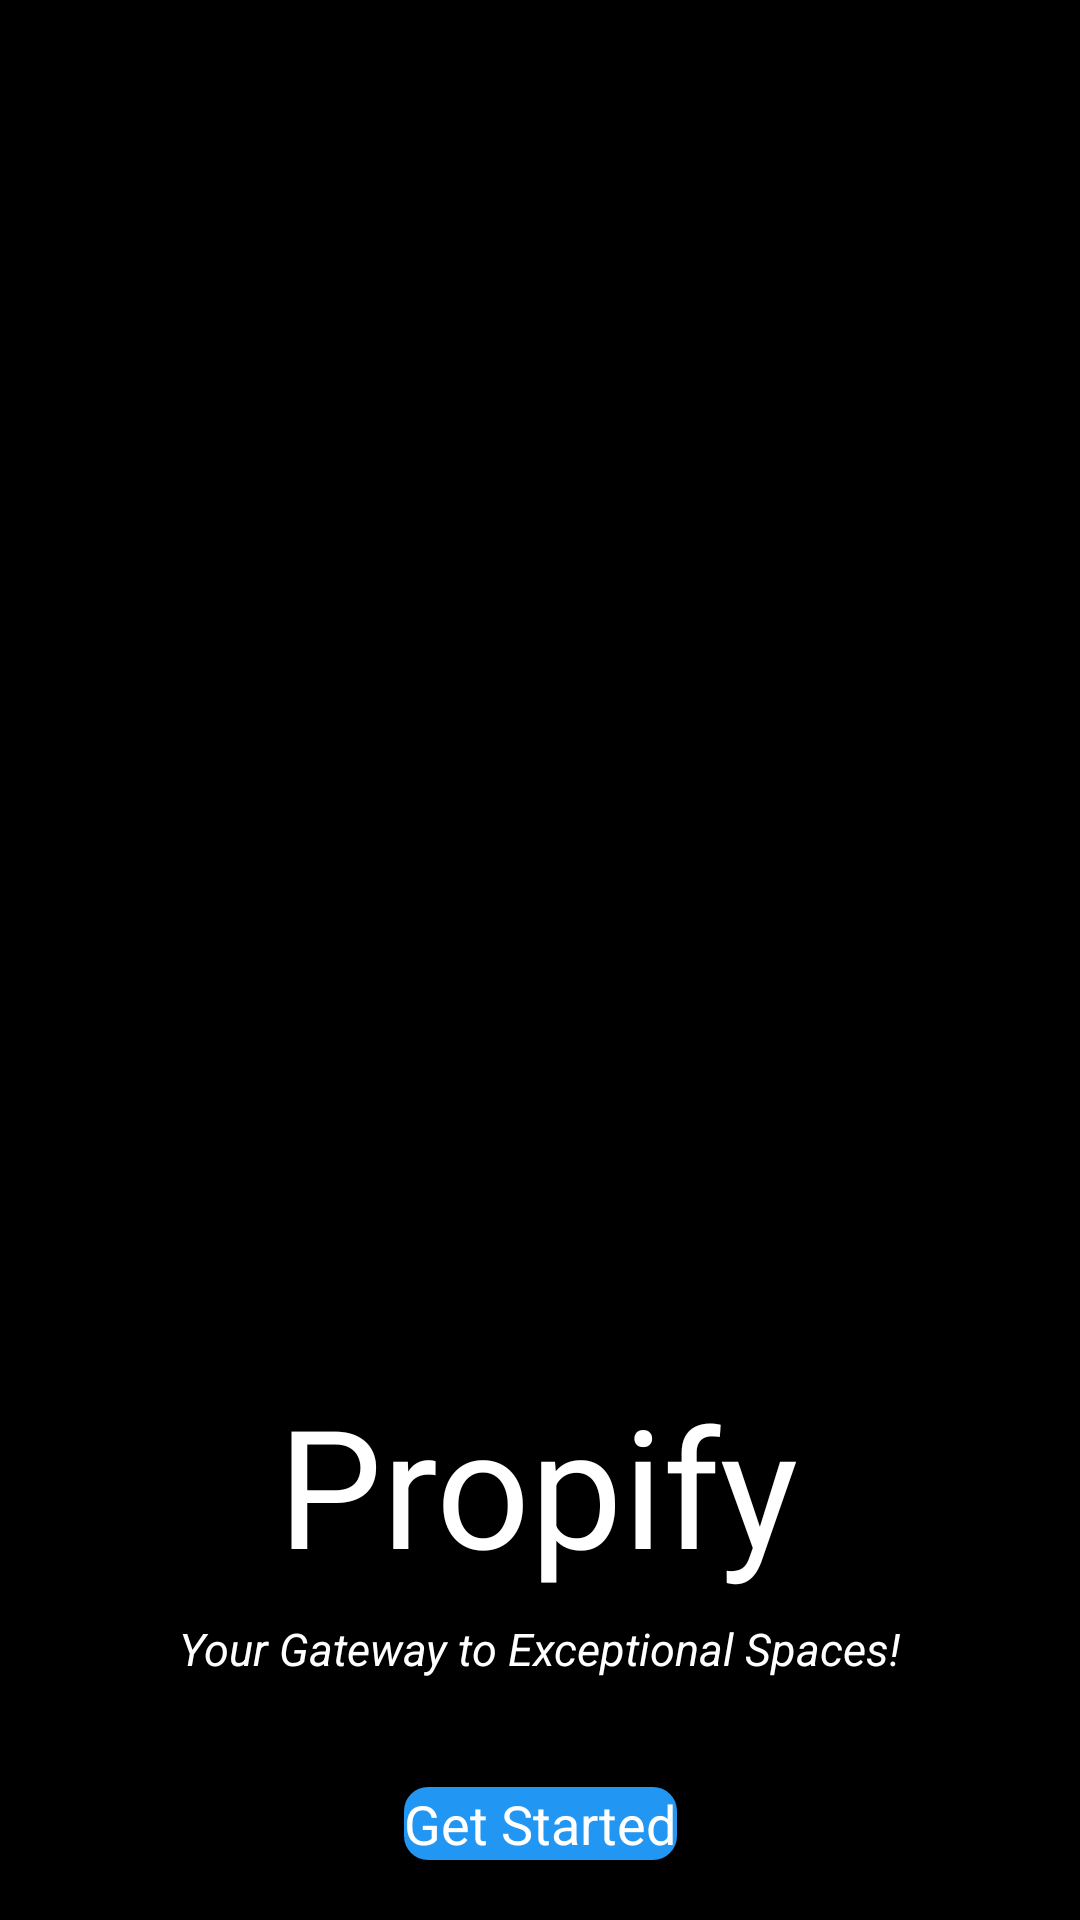

Produce the Android XML layout that renders to this screen, including the resource entries it uses.
<!-- AndroidManifest.xml: application theme Theme.Rentalapp -->
<!-- res/layout/activity_splash_screen.xml -->
<?xml version="1.0" encoding="utf-8"?>
<androidx.constraintlayout.widget.ConstraintLayout
    xmlns:android="http://schemas.android.com/apk/res/android"
    xmlns:app="http://schemas.android.com/apk/res-auto"
    xmlns:tools="http://schemas.android.com/tools"
    android:layout_width="match_parent"
    android:layout_height="match_parent"
    android:background="@color/black"
    tools:context=".splash_screen">

    <ImageView
        android:id="@+id/logoImageView"
        android:layout_width="321dp"
        android:layout_height="446dp"
        android:contentDescription="@string/this_is_the_logo_of_propify_app"
        android:src="@drawable/logo"
        app:layout_constraintBottom_toTopOf="@+id/appNameTextView"
        app:layout_constraintEnd_toEndOf="parent"
        app:layout_constraintStart_toStartOf="parent"
        app:layout_constraintTop_toTopOf="parent"
        app:layout_constraintVertical_bias="0.3" />

    <TextView
        android:id="@+id/appNameTextView"
        android:layout_width="wrap_content"
        android:layout_height="wrap_content"
        android:layout_marginTop="12dp"
        android:text="@string/propify"
        android:textColor="@color/white"
        android:textSize="55sp"
        app:layout_constraintEnd_toEndOf="parent"
        app:layout_constraintHorizontal_bias="0.498"
        app:layout_constraintStart_toStartOf="parent"
        app:layout_constraintTop_toBottomOf="@+id/logoImageView" />


    <Button
        android:id="@+id/getStartedButton"
        android:layout_width="wrap_content"
        android:layout_height="wrap_content"
        android:layout_marginTop="36dp"
        android:background="@drawable/button_background"
        android:text="@string/get_started"
        android:textColor="@color/white"
        android:textSize="18sp"
        android:onClick="Get_Started"
        app:layout_constraintEnd_toEndOf="parent"
        app:layout_constraintStart_toStartOf="parent"
        app:layout_constraintTop_toBottomOf="@+id/textView" />

    <TextView
        android:id="@+id/textView"
        android:layout_width="wrap_content"
        android:layout_height="wrap_content"
        android:layout_marginTop="8dp"
        android:text="@string/your_gateway_to_exceptional_spaces"
        android:textColor="@color/white"
        android:textSize="15sp"
        android:textStyle="italic"
        app:layout_constraintEnd_toEndOf="parent"
        app:layout_constraintStart_toStartOf="parent"
        app:layout_constraintTop_toBottomOf="@+id/appNameTextView" />


</androidx.constraintlayout.widget.ConstraintLayout>
<!-- resources referenced by this layout -->
<resources>
  <color name="black">#FF000000</color>
  <color name="white">#FFFFFFFF</color>
  <!-- drawable button_background (drawable) -->
  <shape xmlns:android="http://schemas.android.com/apk/res/android">
      <solid android:color="#2196F3" /> 
      <corners android:radius="8dp" /> 
  </shape>
  <string name="get_started">Get Started</string>
  <string name="propify">Propify</string>
  <string name="this_is_the_logo_of_propify_app">This is the logo of Propify App</string>
  <string name="your_gateway_to_exceptional_spaces">Your Gateway to Exceptional Spaces!</string>
  <style name="Theme.Rentalapp" parent="Base.Theme.Rentalapp">
          
          <item name="android:navigationBarColor">@android:color/transparent</item>
          <item name="android:statusBarColor">@android:color/transparent</item>
          <item name="android:windowLightStatusBar">?attr/isLightTheme</item>
      </style>
</resources>
